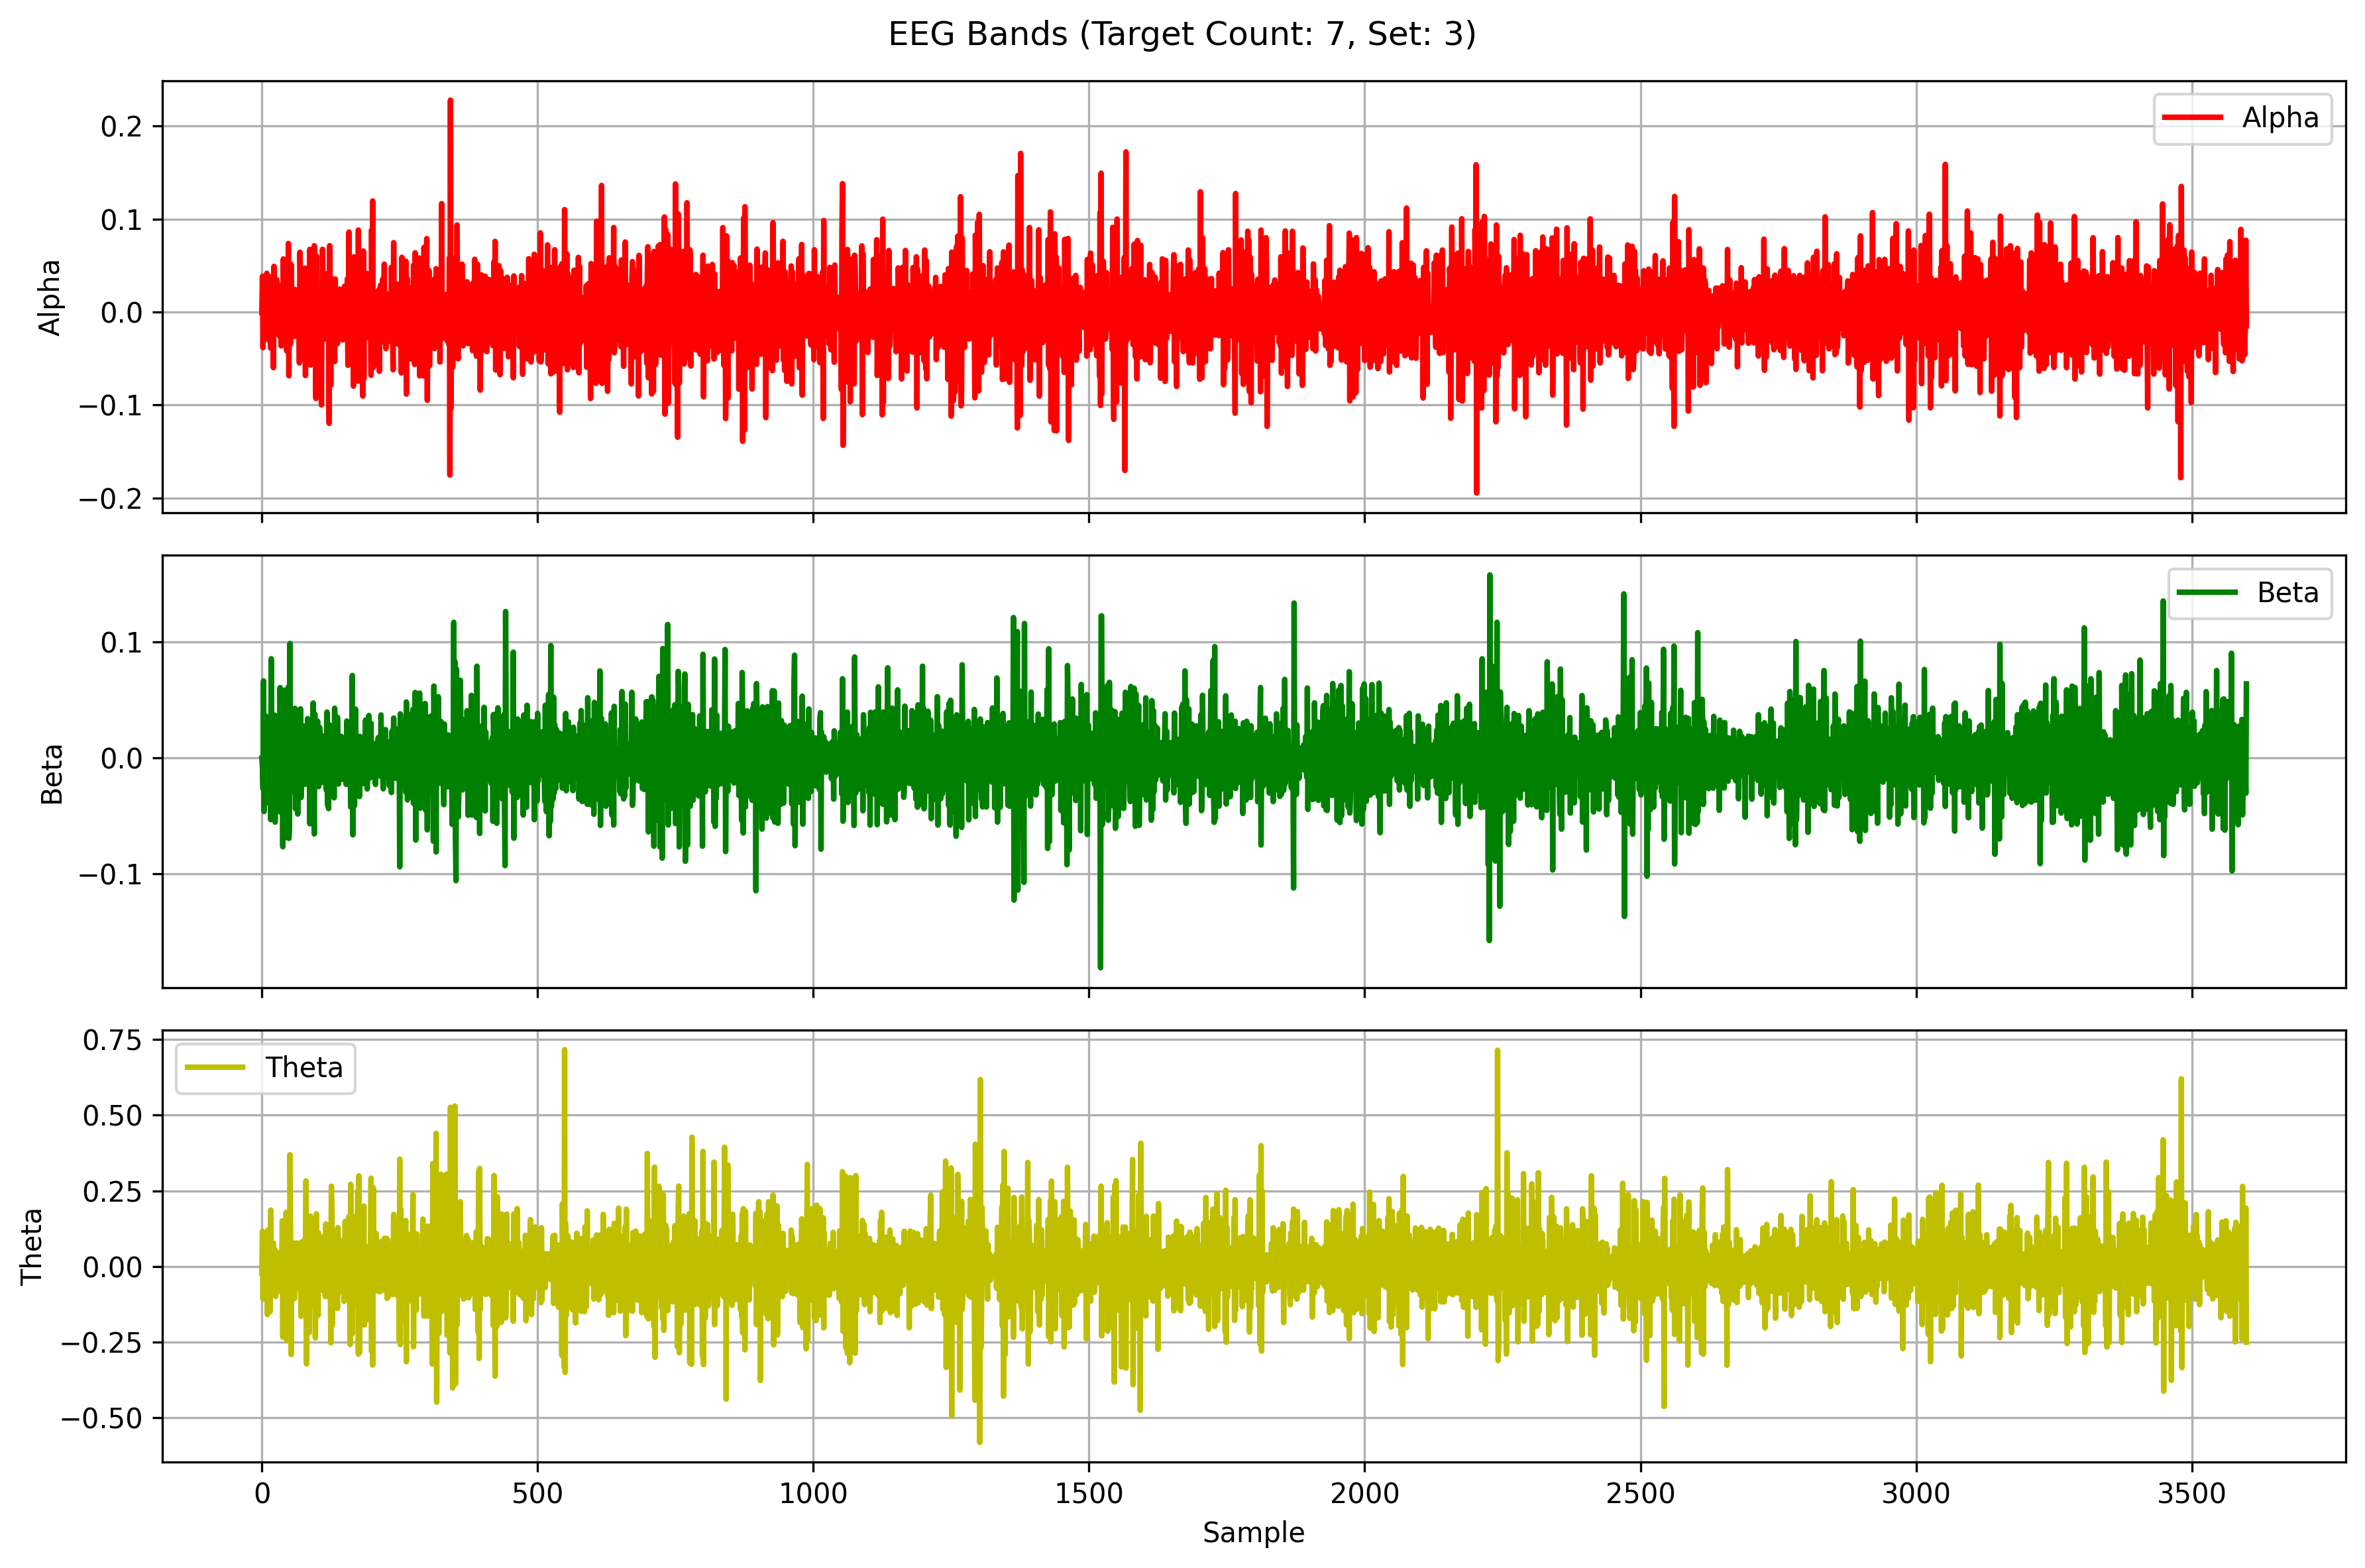

The file beside this chart, header and first rows:
Alpha, Beta, Theta
-0.0004719, -0.0002612, -0.02071
0.03853, -0.007965, 0.1163
-0.03825, -0.02654, -0.1079
0.008381, 0.06626, 0.05339
0.006238, -0.04627, -0.02653
0.0008268, 0.02909, 0.02646
-0.01172, -0.02124, -0.03267
0.00882, 0.0362, 0.02249
-0.02456, -0.00346, -0.02895
0.04173, 0.001251, 0.04004
-0.01898, 0.003348, -0.159
0.03229, 0.01417, 0.1206
-0.03018, -0.03859, 0.01742
0.03003, 0.0003394, 0.0484
-0.01961, 0.01744, -0.04671
0.03804, 0.01208, -0.1497
-0.03881, -0.05328, 0.186
0.00768, 0.08532, -0.07741
-0.007632, -0.0521, 0.05973
-0.005096, -0.01359, -0.01771
0.003842, -0.009513, -0.0128
-0.05982, 0.0366, 0.07714
0.04919, -0.03435, -0.02946
0.01711, 0.03676, -0.004689
-0.02324, -0.05538, 0.05524
0.000301, 0.03239, -0.09925
-0.02288, 0.0001596, 0.0492
0.03477, 0.014, -0.04771
0.002232, -0.01147, 0.01496
0.002768, -0.0004312, 0.03067
0.008552, 0.001095, -0.08253
0.02438, 0.02522, 0.0353
-0.02602, -0.04637, 0.01108
0.003438, 0.06047, 0.009099
-0.01322, -0.0006548, 0.04559
-0.03646, 0.004579, -0.02512
0.02969, -0.03226, -0.02945
-0.0306, 0.01253, 0.1506
-0.02167, -0.07662, -0.2331
0.0572, 0.03829, 0.09822
0.00335, 0.0112, -0.02263
0.01067, 0.05828, -0.03901
-0.02486, -0.06887, 0.05925
0.009153, 0.04043, -0.06449
0.04136, -0.0409, 0.1787
-0.04184, 0.0255, -0.2445
-0.008424, -0.03184, 0.1746
-0.01856, 0.0173, 0.09328
0.07378, 0.06104, -0.0687
-0.06853, -0.06942, -0.03655
0.04689, -0.06057, -0.2131
-0.03495, 0.09851, 0.3691
-0.03397, -0.02974, 0.1085
0.05135, 0.02521, -0.2911
0.0238, -0.0154, 0.06432
-0.0149, -0.01375, -0.097
-0.0193, -0.0005104, 0.07867
0.01935, -0.007049, -0.05302
-0.004384, -0.001869, 0.04678
-0.02626, 0.02324, -0.1064
... 3,540 more rows
